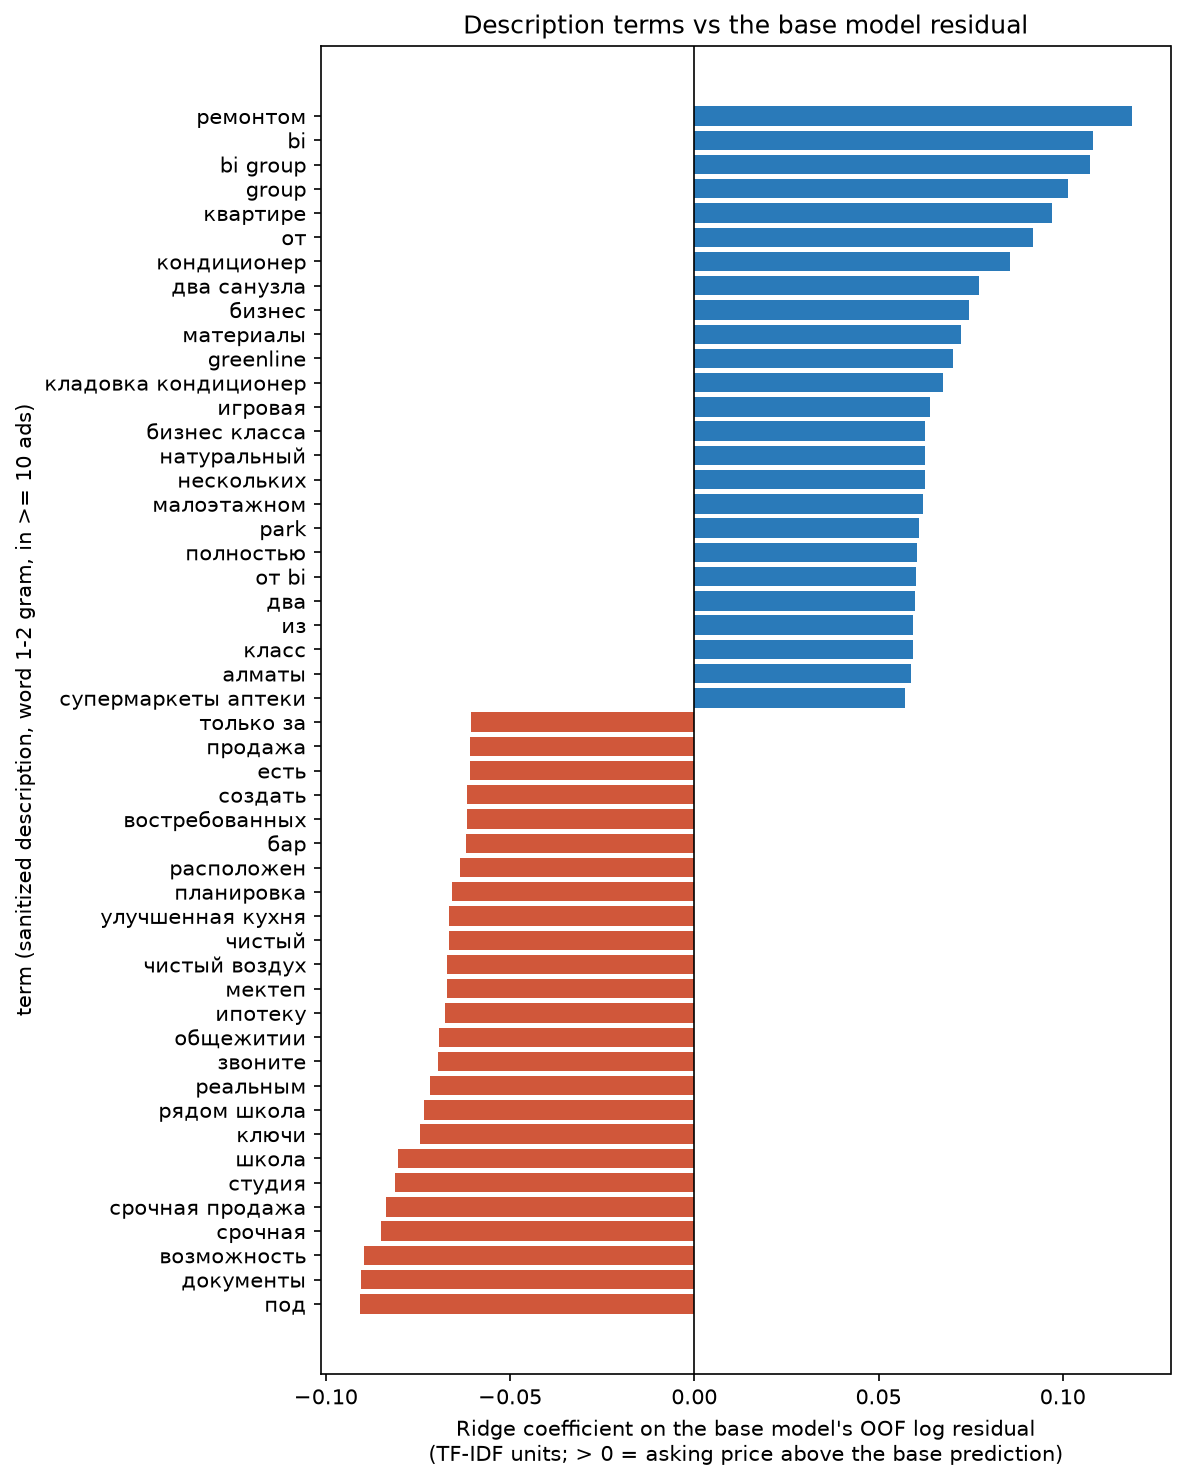

Data behind this chart, as committed beside it:
term, coef, n_ads, direction, alpha
под, -0.09085, 862, down, 4.642
документы, -0.09037, 947, down, 4.642
возможность, -0.08975, 293, down, 4.642
срочная, -0.08504, 68, down, 4.642
срочная продажа, -0.08365, 64, down, 4.642
студия, -0.08131, 606, down, 4.642
школа, -0.08039, 988, down, 4.642
ключи, -0.07451, 193, down, 4.642
рядом школа, -0.07333, 165, down, 4.642
реальным, -0.07178, 15, down, 4.642
звоните, -0.06951, 1537, down, 4.642
общежитии, -0.06917, 13, down, 4.642
ипотеку, -0.06764, 681, down, 4.642
мектеп, -0.06724, 14, down, 4.642
чистый воздух, -0.06706, 65, down, 4.642
чистый, -0.06666, 307, down, 4.642
улучшенная кухня, -0.06648, 112, down, 4.642
планировка, -0.06573, 1269, down, 4.642
расположен, -0.06363, 437, down, 4.642
бар, -0.06207, 24, down, 4.642
востребованных, -0.06172, 172, down, 4.642
создать, -0.0616, 119, down, 4.642
есть, -0.06078, 798, down, 4.642
продажа, -0.06076, 266, down, 4.642
только за, -0.06066, 57, down, 4.642
ремонтом, 0.1188, 467, up, 4.642
bi, 0.1081, 336, up, 4.642
bi group, 0.1075, 305, up, 4.642
group, 0.1014, 387, up, 4.642
квартире, 0.09712, 800, up, 4.642
от, 0.09201, 897, up, 4.642
кондиционер, 0.08556, 892, up, 4.642
два санузла, 0.07728, 71, up, 4.642
бизнес, 0.07466, 352, up, 4.642
материалы, 0.07241, 147, up, 4.642
greenline, 0.07014, 51, up, 4.642
кладовка кондиционер, 0.06761, 10, up, 4.642
игровая, 0.06411, 49, up, 4.642
бизнес класса, 0.06267, 211, up, 4.642
натуральный, 0.06261, 11, up, 4.642
нескольких, 0.06248, 66, up, 4.642
малоэтажном, 0.06213, 26, up, 4.642
park, 0.061, 202, up, 4.642
полностью, 0.06041, 1175, up, 4.642
от bi, 0.06011, 138, up, 4.642
два, 0.05985, 227, up, 4.642
из, 0.05935, 1570, up, 4.642
класс, 0.05928, 324, up, 4.642
алматы, 0.05869, 489, up, 4.642
супермаркеты аптеки, 0.05721, 129, up, 4.642
